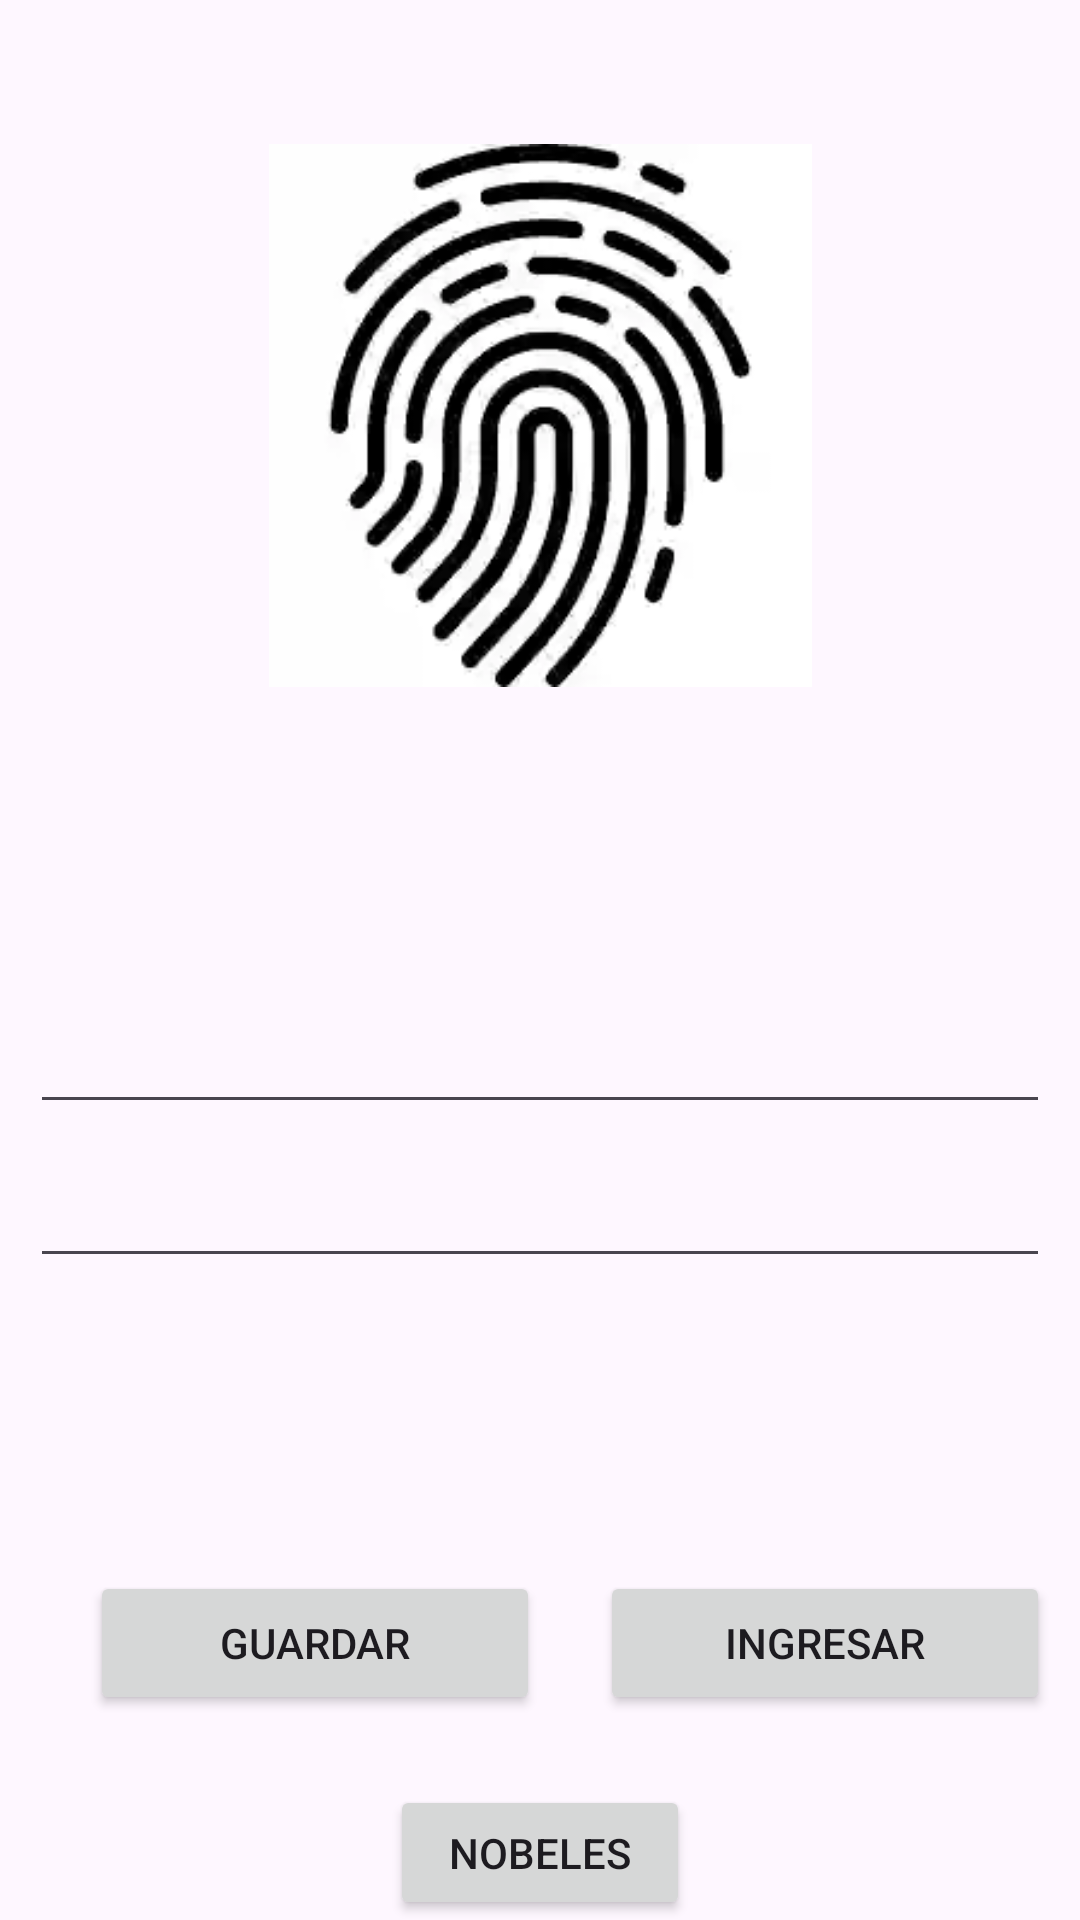

The Android layout XML behind this screen, and the referenced resources:
<!-- AndroidManifest.xml: application theme Theme.ProyectoIndividual -->
<!-- res/layout/activity_login.xml -->
<?xml version="1.0" encoding="utf-8"?>
<androidx.constraintlayout.widget.ConstraintLayout xmlns:android="http://schemas.android.com/apk/res/android"
    xmlns:app="http://schemas.android.com/apk/res-auto"
    xmlns:tools="http://schemas.android.com/tools"
    android:layout_width="match_parent"
    android:layout_height="match_parent"
    tools:context=".ui.activities.LoginActivity">

    <EditText

        android:id="@+id/etxtUser"
        android:layout_width="match_parent"
        android:layout_height="wrap_content"
        android:layout_margin="10dp"
        android:layout_marginBottom="96dp"
        app:layout_constraintBottom_toTopOf="@id/etxtPassword"
        app:layout_constraintEnd_toEndOf="parent"
        app:layout_constraintHorizontal_bias="0.473"
        app:layout_constraintStart_toStartOf="parent" />

    <EditText
        android:id="@+id/etxtPassword"
        android:layout_width="match_parent"
        android:layout_height="wrap_content"
        android:layout_margin="10dp"
        android:layout_marginBottom="124dp"
        app:layout_constraintBottom_toTopOf="@id/txtInfo"
        app:layout_constraintEnd_toEndOf="parent"
        app:layout_constraintHorizontal_bias="0.0"
        app:layout_constraintStart_toStartOf="parent" />

    <TextView
        android:id="@+id/txtInfo"
        android:layout_width="wrap_content"
        android:layout_height="wrap_content"
        tools:text="Hello World!"
        app:layout_constraintBottom_toBottomOf="parent"
        app:layout_constraintEnd_toEndOf="parent"
        app:layout_constraintStart_toStartOf="parent"
        app:layout_constraintTop_toTopOf="parent"
        app:layout_constraintVertical_bias="0.702" />

    <ImageView
        android:id="@+id/imgFinger"
        android:layout_width="202dp"
        android:layout_height="181dp"
        android:layout_marginTop="48dp"
        android:visibility="visible"
        app:layout_constraintEnd_toEndOf="parent"
        app:layout_constraintStart_toStartOf="parent"
        app:layout_constraintTop_toTopOf="parent"
        app:srcCompat="@drawable/finger" />

    <LinearLayout
        android:layout_width="match_parent"
        android:layout_height="wrap_content"
        android:orientation="horizontal"
        android:gravity="center"
        app:layout_constraintBottom_toBottomOf="parent"
        app:layout_constraintStart_toStartOf="parent"
        app:layout_constraintEnd_toEndOf="parent"
        app:layout_constraintTop_toBottomOf="@id/txtInfo"
        >
        <Button
            android:id="@+id/btnSaveUser"
            android:layout_margin="20dp"
            android:layout_width="150dp"
            android:layout_height="wrap_content"
            android:text="Guardar" />
        <Button
            android:id="@+id/btnSignUser"
            android:layout_width="150dp"
            android:layout_height="wrap_content"
            android:text="Ingresar" />


    </LinearLayout>
    <LinearLayout

        android:layout_width="match_parent"
        android:layout_height="45dp"
        android:orientation="horizontal"
        android:gravity="center"

        app:layout_constraintBottom_toBottomOf="parent"
        app:layout_constraintStart_toStartOf="parent"
        app:layout_constraintEnd_toEndOf="parent"

        >

        <Button
            android:id="@+id/btnNobels"
            android:layout_width="100dp"
            android:layout_height="wrap_content"
            android:text="Nobeles" />

    </LinearLayout>


</androidx.constraintlayout.widget.ConstraintLayout>
<!-- resources referenced by this layout -->
<resources>
  <!-- drawable finger: webp bitmap (drawable, 3334 bytes) -->
  <style name="Theme.ProyectoIndividual" parent="Base.Theme.ProyectoIndividual" />
  <style name="Base.Theme.ProyectoIndividual" parent="Theme.Material3.DayNight.NoActionBar">
          
          
  
      </style>
</resources>
